Run: headless pygame with SDL's dummy video driver; simulated clock (each Clock.tick advances the game by its frame time, no real sleeping); random seed 0; keys injected as events and as key.get_pressed() state; no mouse input.
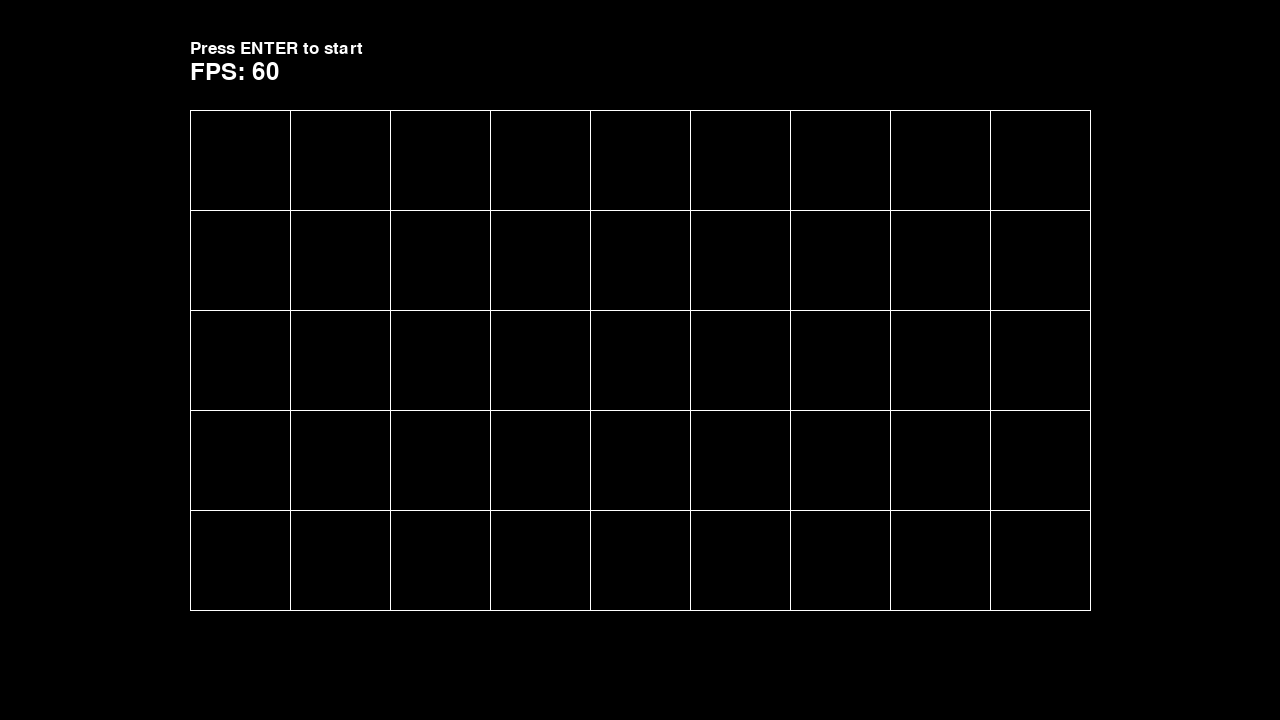
Frame 1 of 4 · flips 1–60 · no input
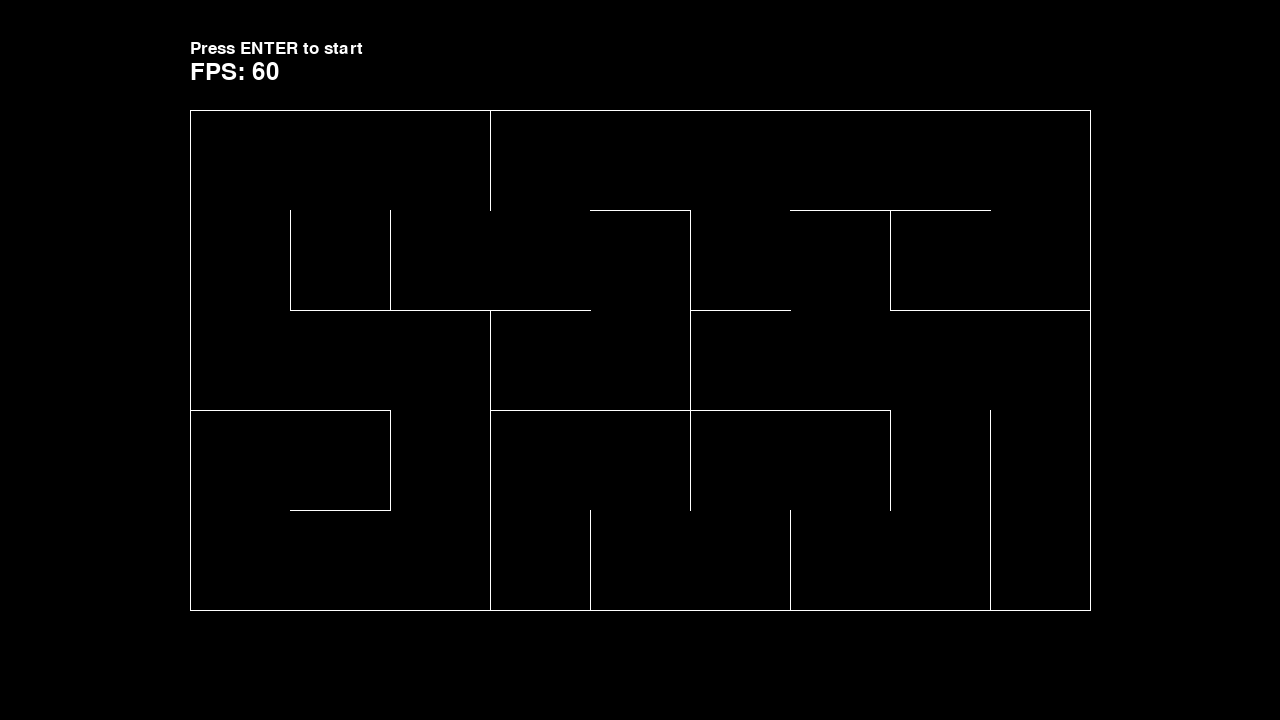
Frame 2 of 4 · flips 61–180 · tapped SPACE, RETURN · held RIGHT (→), D
Frame 3 of 4 · flips 181–300 · held DOWN (↓), S · screen unchanged from frame 2, image omitted
Frame 4 of 4 · flips 301–420 · held LEFT (←), A, UP (↑), W · screen unchanged from frame 3, image omitted

The pygame program that drew these frames:

import os
import random
import pygame
from pygame.locals import *

FPS = 60
SCREEN_SIZE = WIDTH, HEIGHT = 1280, 720
CELL_SIZE = 100
GRID_SIZE = (900, 500)
GRID_POS = (int(WIDTH / 2 - GRID_SIZE[0] / 2), int(HEIGHT / 2 - GRID_SIZE[1] / 2))


def main():
    os.environ["SDL_VIDEO_CENTERED"] = "1"
    pygame.init()
    screen = pygame.display.set_mode(SCREEN_SIZE)
    clock = pygame.time.Clock()

    fps_text = Text(
        f"FPS: {int(clock.get_fps())}",
        35,
        (GRID_POS[0], GRID_POS[1] - 50),
        (255, 255, 255),
    )
    fps_group = pygame.sprite.RenderUpdates(fps_text)

    start_text = Text(
        "Press ENTER to start",
        25,
        (GRID_POS[0], GRID_POS[1] - 70),
        (255, 255, 255),
    )
    text_group = pygame.sprite.RenderUpdates(start_text)

    start = False
    maze = Maze(start, GRID_POS, GRID_SIZE, CELL_SIZE)

    while True:

        clock.tick(FPS)

        screen.fill((0, 0, 0))

        for event in pygame.event.get():

            # Exit the program.
            if event.type == QUIT or event.type == KEYDOWN and event.key == K_ESCAPE:
                return
            if event.type == KEYDOWN and event.key == K_RETURN:
                start = (0, 0)

        if start:
            maze.grid, start = maze.visualize_maze(
                maze.grid, start, GRID_POS, GRID_SIZE, CELL_SIZE
            )

        # Draw all existing cell walls.
        for cell in maze.grid.values():
            if cell["up"]:
                pygame.draw.line(
                    screen,
                    (255, 255, 255),
                    cell["walls"][0][0],
                    cell["walls"][0][1],
                    width=1,
                )
            if cell["right"]:
                pygame.draw.line(
                    screen,
                    (255, 255, 255),
                    cell["walls"][1][0],
                    cell["walls"][1][1],
                    width=1,
                )
            if cell["down"]:
                pygame.draw.line(
                    screen,
                    (255, 255, 255),
                    cell["walls"][2][0],
                    cell["walls"][2][1],
                    width=1,
                )
            if cell["left"]:
                pygame.draw.line(
                    screen,
                    (255, 255, 255),
                    cell["walls"][3][0],
                    cell["walls"][3][1],
                    width=1,
                )

        fps_group.draw(screen)
        fps_group.update(f"FPS: {int(clock.get_fps())}")

        text_group.draw(screen)

        pygame.display.update()


class Maze:
    def __init__(self, start, grid_pos, grid_size, cell_size):
        self.w, self.h = int(grid_size[0] / cell_size), int(grid_size[0] / cell_size)
        # self.grid = self.kill_mode(start, grid_pos, grid_size, cell_size)
        self.grid = self.generate_grid(start, grid_pos, grid_size, cell_size)

    def visualize_maze(self, grid, pos, grid_pos, grid_size, cell_size):
        adjacents = self.get_adjacent(grid, pos)

        try:
            direction = random.choice(list(adjacents.keys()))
        except IndexError:
            direction = "stop"

        if direction == "up":
            grid[pos]["up"] = False
            grid[pos]["visited"] = True
            pos = adjacents[direction]
            grid[pos]["down"] = False
            grid[pos]["visited"] = True
        elif direction == "right":
            grid[pos]["right"] = False
            grid[pos]["visited"] = True
            pos = adjacents[direction]
            grid[pos]["left"] = False
            grid[pos]["visited"] = True
        elif direction == "down":
            grid[pos]["down"] = False
            grid[pos]["visited"] = True
            pos = adjacents[direction]
            grid[pos]["up"] = False
            grid[pos]["visited"] = True
        elif direction == "left":
            grid[pos]["left"] = False
            grid[pos]["visited"] = True
            pos = adjacents[direction]
            grid[pos]["right"] = False
            grid[pos]["visited"] = True
        else:
            pos = self.hunt_mode(grid)

            if pos == False:
                return grid, pos

            grid[pos]["visited"] = True
            adjacents = self.get_adjacent(grid, pos, True)
            direction = random.choice(list(adjacents.keys()))
            grid[pos][direction] = False
            grid[adjacents[direction]][self.inverse(direction)] = False

        return grid, pos

    def kill_mode(self, pos, grid_pos, grid_size, cell_size):
        grid = self.generate_grid(pos, grid_pos, grid_size, cell_size)

        while True:

            adjacents = self.get_adjacent(grid, pos)

            try:
                direction = random.choice(list(adjacents.keys()))
            except IndexError:
                direction = "stop"

            if direction == "up":
                grid[pos]["up"] = False
                grid[pos]["visited"] = True
                pos = adjacents[direction]
                grid[pos]["down"] = False
                grid[pos]["visited"] = True
            elif direction == "right":
                grid[pos]["right"] = False
                grid[pos]["visited"] = True
                pos = adjacents[direction]
                grid[pos]["left"] = False
                grid[pos]["visited"] = True
            elif direction == "down":
                grid[pos]["down"] = False
                grid[pos]["visited"] = True
                pos = adjacents[direction]
                grid[pos]["up"] = False
                grid[pos]["visited"] = True
            elif direction == "left":
                grid[pos]["left"] = False
                grid[pos]["visited"] = True
                pos = adjacents[direction]
                grid[pos]["right"] = False
                grid[pos]["visited"] = True
            else:
                pos = self.hunt_mode(grid)

                if pos == False:
                    break

                grid[pos]["visited"] = True
                adjacents = self.get_adjacent(grid, pos, True)
                direction = random.choice(list(adjacents.keys()))
                grid[pos][direction] = False
                grid[adjacents[direction]][self.inverse(direction)] = False

        return grid

    def hunt_mode(self, grid):

        for key, value in grid.items():
            adjacents = self.get_adjacent(grid, key, True)
            if not value["visited"] and adjacents:
                return key

        return False

    def inverse(self, direction):
        if direction == "up":
            return "down"
        if direction == "down":
            return "up"
        if direction == "left":
            return "right"
        if direction == "right":
            return "left"

    def get_adjacent(self, grid, pos, visited=False):

        x, y = pos

        adjacents = {}

        try:
            if y > 0 and grid[(x, y - 1)]["visited"] == visited:
                adjacents["up"] = (x, y - 1)
        except KeyError:
            pass

        try:
            if x < self.w - 1 and grid[(x + 1, y)]["visited"] == visited:
                adjacents["right"] = (x + 1, y)
        except KeyError:
            pass

        try:
            if y < self.h - 1 and grid[(x, y + 1)]["visited"] == visited:
                adjacents["down"] = (x, y + 1)
        except KeyError:
            pass

        try:
            if x > 0 and grid[(x - 1, y)]["visited"] == visited:
                adjacents["left"] = (x - 1, y)
        except KeyError:
            pass

        return adjacents

    def generate_grid(self, pos, grid_pos, grid_size, cell_size):
        """Create all cells in the grid."""

        cells = {}
        w, h = grid_size
        x, y = 0, 0
        dx, dy = 0 + grid_pos[0], 0 + grid_pos[1]

        for row in range(int(h / cell_size)):
            for col in range(int(w / cell_size)):
                cells[(x, y)] = {
                    "up": True,
                    "right": True,
                    "down": True,
                    "left": True,
                    "visited": False,
                    "walls": self.calc_lines((dx, dy), (cell_size, cell_size)),
                }
                x += 1
                dx += cell_size
            x = 0
            dx = 0 + grid_pos[0]
            dy += cell_size
            y += 1

        return cells

    def calc_lines(self, pos, size):
        x, y = pos
        w, h = size

        up = ((x, y), (x + w, y))
        right = ((x + w, y), (x + w, y + h))
        down = ((x, y + h), (x + w, y + h))
        left = ((x, y), (x, y + h))

        return [up, right, down, left]


class Text(pygame.sprite.DirtySprite):
    def __init__(
        self,
        text,
        size,
        pos,
        color,
    ):
        super().__init__()
        self.color = color
        self.text = text
        self.fontsize = size
        self._font = pygame.font.Font(None, size)
        self.image = self._font.render(text, 1, color)
        self.rect = pos

    def set_position(self, pos):
        self.rect = pos

    def update(self, text):
        self.image = self._font.render(text, 1, self.color)


if __name__ == "__main__":
    main()
